Run: headless pygame with SDL's dummy video driver; simulated clock (each Clock.tick advances the game by its frame time, no real sleeping); random seed 0; keys injected as events and as key.get_pressed() state; no mouse input; restart key SPACE tapped at the start of phases 3 and 4.
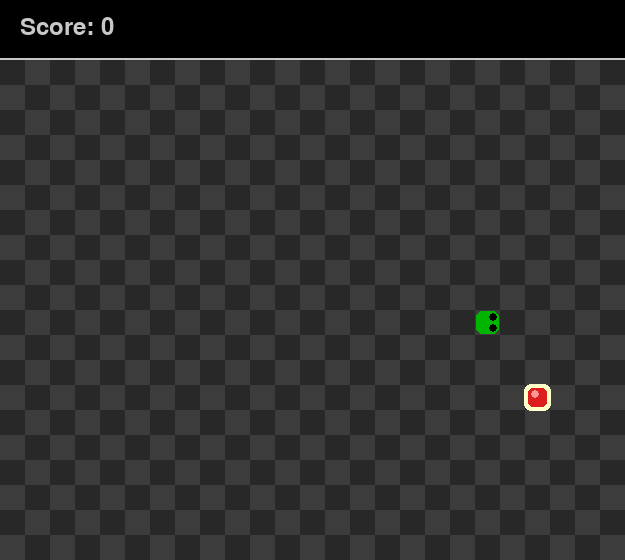
Frame 1 of 4 · flips 1–60 · no input
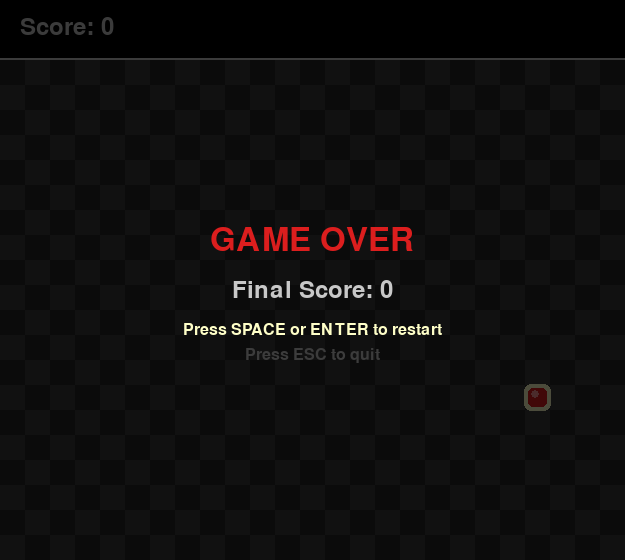
Frame 2 of 4 · flips 61–180 · tapped SPACE, RETURN · held RIGHT (→), D
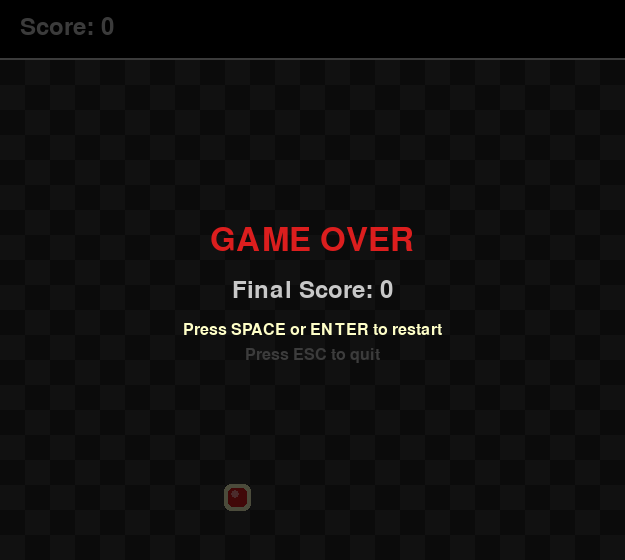
Frame 3 of 4 · flips 181–300 · tapped SPACE · held DOWN (↓), S
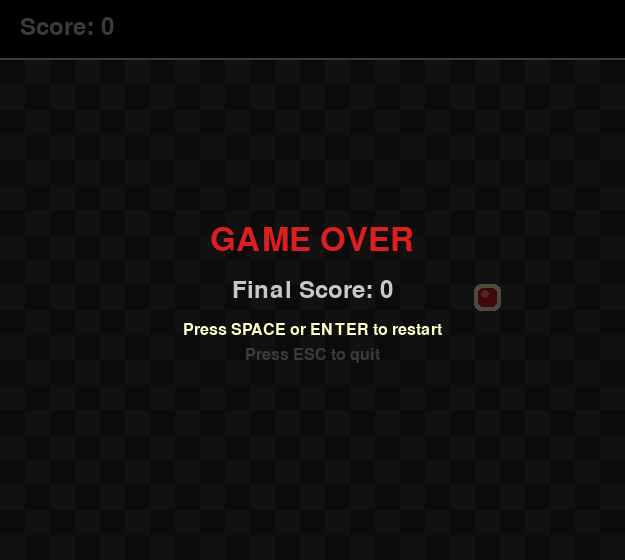
Frame 4 of 4 · flips 301–420 · tapped SPACE · held LEFT (←), A, UP (↑), W

The pygame program that drew these frames:

import pygame
import random
import sys

# Constants
GRID_SIZE = 20
CELL_SIZE = 25
GRID_WIDTH = 25
GRID_HEIGHT = 20
WINDOW_WIDTH = GRID_WIDTH * CELL_SIZE
WINDOW_HEIGHT = GRID_HEIGHT * CELL_SIZE + 60  # Extra space for score

# Colors
BLACK = (0, 0, 0)
WHITE = (200, 200, 200)
GREEN = (0, 180, 0)
DARK_GREEN = (0, 140, 0)
RED = (220, 30, 30)
DARK_RED = (180, 20, 20)
GRAY = (40, 40, 40)
LIGHT_GRAY = (60, 60, 60)
YELLOW = (255, 255, 200)

# Directions
UP = (0, -1)
DOWN = (0, 1)
LEFT = (-1, 0)
RIGHT = (1, 0)

# Game states
PLAYING = 0
GAME_OVER = 1


class Snake:
    """Represents the snake in the game."""

    def __init__(self, x, y):
        self.body = [(x, y)]
        self.direction = RIGHT
        self.next_direction = RIGHT
        self.grow_pending = False

    def set_direction(self, new_direction):
        """Queue a direction change. Prevent reversing into self."""
        # Prevent the snake from going backwards
        opposite = (-self.direction[0], -self.direction[1])
        if new_direction != opposite:
            self.next_direction = new_direction

    def move(self):
        """Move the snake one step in the current direction."""
        self.direction = self.next_direction
        head_x, head_y = self.body[0]
        dx, dy = self.direction
        new_head = (head_x + dx, head_y + dy)

        # Insert new head
        self.body.insert(0, new_head)

        if self.grow_pending:
            self.grow_pending = False
        else:
            # Remove tail
            self.body.pop()

        return new_head

    def grow(self):
        """Signal that the snake should grow on next move."""
        self.grow_pending = True

    def head(self):
        return self.body[0]

    def collides_with_self(self):
        """Check if the head collides with any other body segment."""
        head = self.head()
        return head in self.body[1:]

    def draw(self, screen):
        """Draw the snake on the screen."""
        for i, (x, y) in enumerate(self.body):
            px = x * CELL_SIZE
            py = y * CELL_SIZE + 60  # Offset for score area

            if i == 0:
                # Head - brighter with eyes
                color = GREEN
                pygame.draw.rect(screen, color, (px + 1, py + 1, CELL_SIZE - 2, CELL_SIZE - 2), border_radius=6)

                # Draw eyes
                eye_size = 4
                if self.direction == RIGHT:
                    eye1 = (px + CELL_SIZE - 7, py + 7)
                    eye2 = (px + CELL_SIZE - 7, py + CELL_SIZE - 7)
                elif self.direction == LEFT:
                    eye1 = (px + 7, py + 7)
                    eye2 = (px + 7, py + CELL_SIZE - 7)
                elif self.direction == UP:
                    eye1 = (px + 7, py + 7)
                    eye2 = (px + CELL_SIZE - 7, py + 7)
                else:  # DOWN
                    eye1 = (px + 7, py + CELL_SIZE - 7)
                    eye2 = (px + CELL_SIZE - 7, py + CELL_SIZE - 7)

                pygame.draw.circle(screen, BLACK, eye1, eye_size)
                pygame.draw.circle(screen, BLACK, eye2, eye_size)
            else:
                # Body segments
                color = DARK_GREEN
                pygame.draw.rect(screen, color, (px + 2, py + 2, CELL_SIZE - 4, CELL_SIZE - 4), border_radius=4)


class Food:
    """Represents a food item on the grid."""

    def __init__(self):
        self.position = (0, 0)

    def spawn(self, occupied_positions):
        """Place food at a random position not occupied by the snake."""
        available = []
        for x in range(GRID_WIDTH):
            for y in range(GRID_HEIGHT):
                if (x, y) not in occupied_positions:
                    available.append((x, y))

        if available:
            self.position = random.choice(available)
        else:
            # Snake fills the entire grid - player wins! (rare)
            self.position = None

    def draw(self, screen):
        """Draw the food on the screen."""
        if self.position is None:
            return
        x, y = self.position
        px = x * CELL_SIZE
        py = y * CELL_SIZE + 60  # Offset for score area

        # Draw a glowing food item
        # Outer glow
        pygame.draw.rect(screen, YELLOW, (px - 1, py - 1, CELL_SIZE + 2, CELL_SIZE + 2), border_radius=7)
        # Main body
        pygame.draw.rect(screen, RED, (px + 3, py + 3, CELL_SIZE - 6, CELL_SIZE - 6), border_radius=5)
        # Highlight
        pygame.draw.circle(screen, (255, 150, 150), (px + CELL_SIZE // 2 - 2, py + CELL_SIZE // 2 - 3), 4)


class Game:
    """Main game class."""

    def __init__(self):
        pygame.init()
        self.screen = pygame.display.set_mode((WINDOW_WIDTH, WINDOW_HEIGHT))
        pygame.display.set_caption("Snake Game")
        self.clock = pygame.time.Clock()
        self.font = pygame.font.Font(None, 36)
        self.big_font = pygame.font.Font(None, 48)
        self.small_font = pygame.font.Font(None, 24)

        self.reset()

    def reset(self):
        """Reset the game to initial state."""
        start_x = GRID_WIDTH // 2
        start_y = GRID_HEIGHT // 2
        self.snake = Snake(start_x, start_y)
        self.food = Food()
        self.food.spawn(self.snake.body)
        self.score = 0
        self.state = PLAYING
        self.move_timer = 0
        self.move_delay = 130  # milliseconds between moves

    def handle_events(self):
        """Process pygame events."""
        for event in pygame.event.get():
            if event.type == pygame.QUIT:
                return False

            if event.type == pygame.KEYDOWN:
                if self.state == PLAYING:
                    if event.key == pygame.K_UP or event.key == pygame.K_w:
                        self.snake.set_direction(UP)
                    elif event.key == pygame.K_DOWN or event.key == pygame.K_s:
                        self.snake.set_direction(DOWN)
                    elif event.key == pygame.K_LEFT or event.key == pygame.K_a:
                        self.snake.set_direction(LEFT)
                    elif event.key == pygame.K_RIGHT or event.key == pygame.K_d:
                        self.snake.set_direction(RIGHT)
                    elif event.key == pygame.K_ESCAPE:
                        return False

                elif self.state == GAME_OVER:
                    if event.key == pygame.K_SPACE or event.key == pygame.K_RETURN:
                        self.reset()
                    elif event.key == pygame.K_ESCAPE:
                        return False

        return True

    def update(self, dt):
        """Update game state."""
        if self.state != PLAYING:
            return

        self.move_timer += dt
        if self.move_timer >= self.move_delay:
            self.move_timer -= self.move_delay
            self._do_move()

    def _do_move(self):
        """Execute one snake move and check collisions."""
        new_head = self.snake.move()

        # Check wall collision
        hx, hy = new_head
        if hx < 0 or hx >= GRID_WIDTH or hy < 0 or hy >= GRID_HEIGHT:
            self.state = GAME_OVER
            return

        # Check self collision
        if self.snake.collides_with_self():
            self.state = GAME_OVER
            return

        # Check food collision
        if new_head == self.food.position:
            self.snake.grow()
            self.score += 10
            self.food.spawn(self.snake.body)

            # Speed up slightly as score increases
            self.move_delay = max(60, 130 - (self.score // 50) * 5)

    def draw_grid(self):
        """Draw the playing field grid."""
        for x in range(GRID_WIDTH):
            for y in range(GRID_HEIGHT):
                px = x * CELL_SIZE
                py = y * CELL_SIZE + 60  # Offset for score area
                # Checkerboard pattern
                if (x + y) % 2 == 0:
                    color = GRAY
                else:
                    color = LIGHT_GRAY
                pygame.draw.rect(self.screen, color, (px, py, CELL_SIZE, CELL_SIZE))

    def draw_score(self):
        """Draw the score display at the top."""
        # Score background
        pygame.draw.rect(self.screen, BLACK, (0, 0, WINDOW_WIDTH, 60))

        score_text = self.font.render(f"Score: {self.score}", True, WHITE)
        self.screen.blit(score_text, (20, 15))

        # Draw a subtle divider
        pygame.draw.line(self.screen, WHITE, (0, 58), (WINDOW_WIDTH, 58), 2)

    def draw_game_over(self):
        """Draw the game over overlay."""
        # Semi-transparent overlay
        overlay = pygame.Surface((WINDOW_WIDTH, WINDOW_HEIGHT))
        overlay.set_alpha(180)
        overlay.fill(BLACK)
        self.screen.blit(overlay, (0, 0))

        # Game Over text
        go_text = self.big_font.render("GAME OVER", True, RED)
        go_rect = go_text.get_rect(center=(WINDOW_WIDTH // 2, WINDOW_HEIGHT // 2 - 40))
        self.screen.blit(go_text, go_rect)

        # Final score
        score_text = self.font.render(f"Final Score: {self.score}", True, WHITE)
        score_rect = score_text.get_rect(center=(WINDOW_WIDTH // 2, WINDOW_HEIGHT // 2 + 10))
        self.screen.blit(score_text, score_rect)

        # Restart prompt
        restart_text = self.small_font.render("Press SPACE or ENTER to restart", True, YELLOW)
        restart_rect = restart_text.get_rect(center=(WINDOW_WIDTH // 2, WINDOW_HEIGHT // 2 + 50))
        self.screen.blit(restart_text, restart_rect)

        quit_text = self.small_font.render("Press ESC to quit", True, LIGHT_GRAY)
        quit_rect = quit_text.get_rect(center=(WINDOW_WIDTH // 2, WINDOW_HEIGHT // 2 + 75))
        self.screen.blit(quit_text, quit_rect)

    def render(self):
        """Render the full frame."""
        self.screen.fill(BLACK)

        # Draw grid
        self.draw_grid()

        # Draw food
        self.food.draw(self.screen)

        # Draw snake
        self.snake.draw(self.screen)

        # Draw score
        self.draw_score()

        # Draw game over overlay if needed
        if self.state == GAME_OVER:
            self.draw_game_over()

        pygame.display.flip()

    def run(self):
        """Main game loop."""
        running = True
        while running:
            dt = self.clock.tick(60)  # 60 FPS
            running = self.handle_events()
            self.update(dt)
            self.render()

        pygame.quit()
        sys.exit()


def main():
    game = Game()
    game.run()


if __name__ == "__main__":
    main()
